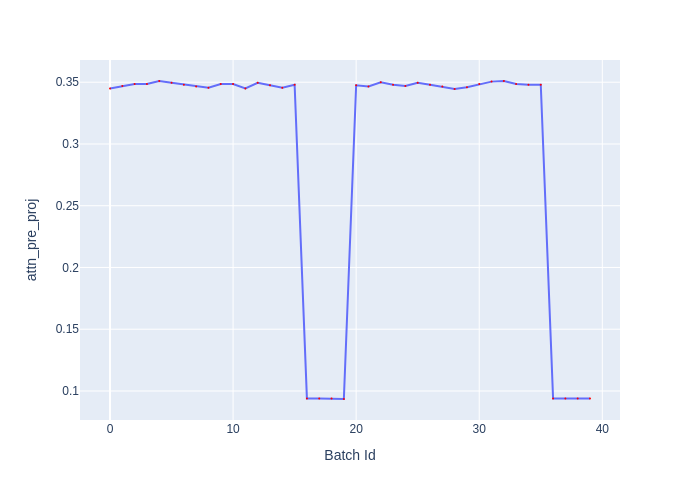

The table this chart was drawn from, first rows:
Batch Id, attn_pre_proj
0, 0.345
1, 0.347
2, 0.3485
3, 0.3485
4, 0.351
5, 0.3495
6, 0.348
7, 0.3465
8, 0.3455
9, 0.3485
10, 0.3485
11, 0.345
12, 0.3495
13, 0.3475
14, 0.3455
15, 0.348
16, 0.094
17, 0.094
18, 0.094
19, 0.0935
20, 0.3475
21, 0.3465
22, 0.35
23, 0.348
24, 0.347
25, 0.3495
26, 0.348
27, 0.3465
28, 0.3445
29, 0.346
30, 0.3485
31, 0.3505
32, 0.351
33, 0.3485
34, 0.348
35, 0.348
36, 0.094
37, 0.094
38, 0.094
39, 0.094
